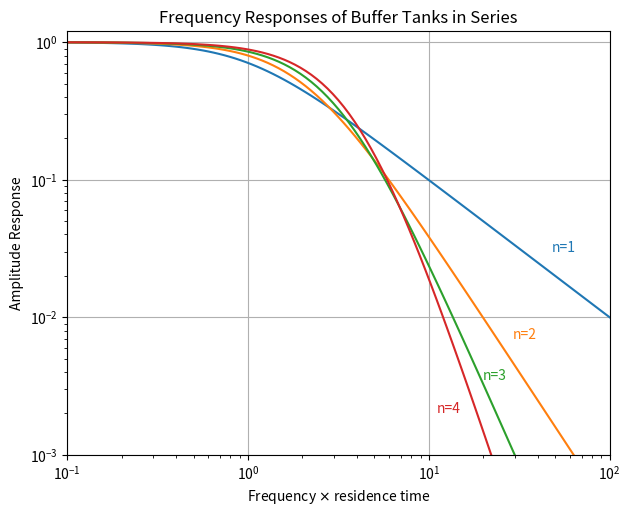
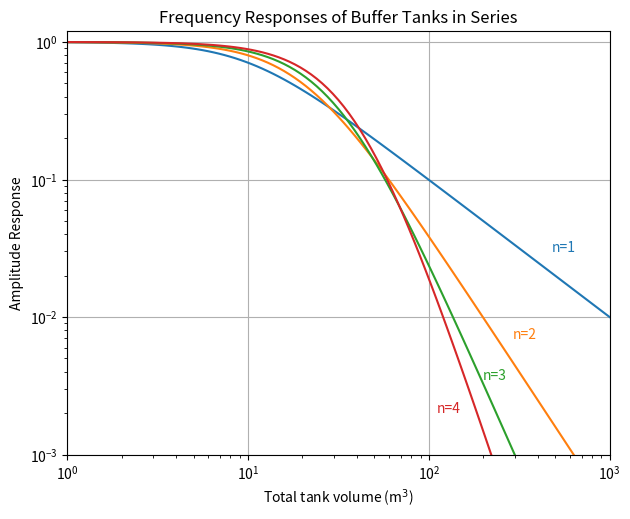

Write the Python code that produced these figures, in order.
import numpy as np
import matplotlib.pyplot as plt

def calc_amplitude_response(omega, tau_h, n):
    """Calculate the amplitude response of n buffer tanks in series.
    """
    return 1 / (1 + (omega * tau_h / n)**2) ** (n / 2)


def calc_phase_response(omega, tau_h, n):
    """Calculate the phase response of n buffer tanks in series.
    """
    return -n * np.arctan(omega * tau_h)

# Input disturbance parameters
period = 10  # period of inlet disturbance (min)
omega = 2 * np.pi / period  # angular frequency (rad/min)
freq_times_tau_h = np.logspace(-1, 2, 101)  # total volume of buffer tanks (m^3)

amplitude_responses = {}
for n_tanks in [1, 2, 3, 4]:  # number of tanks in series
    tau_h = freq_times_tau_h / omega  # residence time in a single tank (min)
    amplitude_responses[n_tanks] = calc_amplitude_response(omega, tau_h, n_tanks)

plt.figure(figsize=(7, 5.5))
for n_tanks, amplitude_response in amplitude_responses.items():
    plt.loglog(freq_times_tau_h, amplitude_response, label=n_tanks)

plt.xlim([1e-1, 1e2])
plt.ylim([1e-3, 1.2])
plt.xlabel(r'Frequency $\times$ residence time')
plt.ylabel('Amplitude Response')
plt.grid()
#plt.legend(title='$n$')
plt.annotate('n=1', xy=(48, 0.03), color='C0')
plt.annotate('n=2', xy=(29, 0.007), color='C1')
plt.annotate('n=3', xy=(20, 0.0035), color='C2')
plt.annotate('n=4', xy=(11, 0.002), color='C3')
plt.title('Frequency Responses of Buffer Tanks in Series')
plt.show()

# Parameters
q_in = 1 # inlet flow-rate m^3/min

# Input disturbance parameters
period = 10  # period of inlet disturbance (min)
omega = 2 * np.pi / period  # angular frequency (rad/min)
total_volume = np.logspace(0, 3, 101)  # total volume of buffer tanks (m^3)

amplitude_responses = {}
for n_tanks in [1, 2, 3, 4]:  # number of tanks in series
    tau_h = freq_times_tau_h / omega  # residence time in a single tank (min)

    amplitude_responses[n_tanks] = calc_amplitude_response(omega, tau_h, n_tanks)

plt.figure(figsize=(7, 5.5))
for n_tanks, amplitude_response in amplitude_responses.items():
    plt.loglog(total_volume, amplitude_response, label=n_tanks)

plt.xlim([1, 1e3])
plt.ylim([1e-3, 1.2])
plt.xlabel(r'Total tank volume (m$^3$)')
plt.ylabel('Amplitude Response')
plt.grid()
#plt.legend(title='$n$')
plt.annotate('n=1', xy=(480, 0.03), color='C0')
plt.annotate('n=2', xy=(290, 0.007), color='C1')
plt.annotate('n=3', xy=(200, 0.0035), color='C2')
plt.annotate('n=4', xy=(110, 0.002), color='C3')
plt.title('Frequency Responses of Buffer Tanks in Series')
plt.show()
